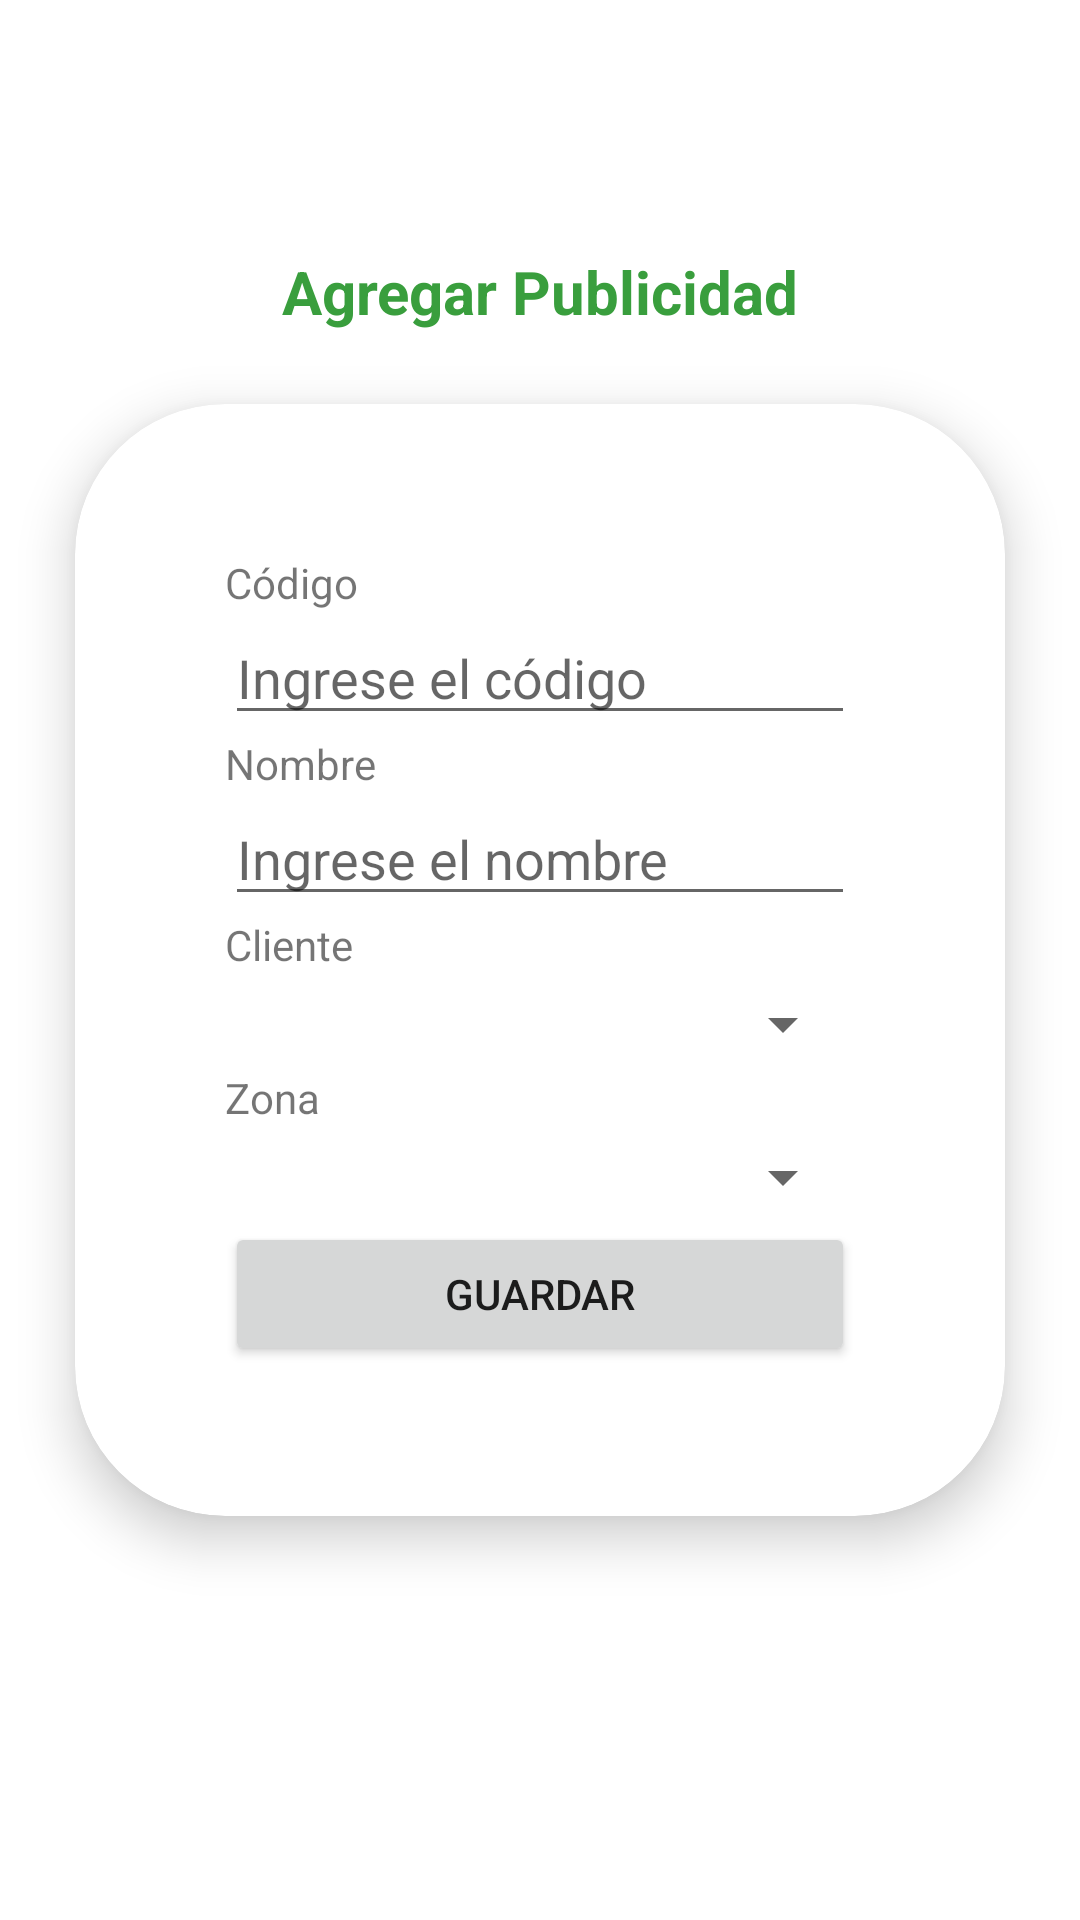

Produce the Android XML layout that renders to this screen, including the resource entries it uses.
<!-- AndroidManifest.xml: application theme Theme.AppMaestroPublicidadNE -->
<!-- res/layout/activity_add_publicity.xml -->
<?xml version="1.0" encoding="utf-8"?>
<androidx.constraintlayout.widget.ConstraintLayout xmlns:android="http://schemas.android.com/apk/res/android"
    xmlns:app="http://schemas.android.com/apk/res-auto"
    xmlns:tools="http://schemas.android.com/tools"
    android:layout_width="match_parent"
    android:layout_height="match_parent"
    android:elevation="5dp"
    tools:context=".activities.AddPublicityActivity">

    <TextView
        android:id="@+id/textView2"
        android:layout_width="wrap_content"
        android:layout_height="wrap_content"
        android:layout_gravity="center"
        android:layout_marginBottom="24dp"
        android:text="Agregar Publicidad"
        android:textAlignment="center"
        android:textColor="#399E3D"
        android:textSize="20sp"
        android:textStyle="bold"
        app:layout_constraintBottom_toTopOf="@+id/cardView"
        app:layout_constraintEnd_toEndOf="parent"
        app:layout_constraintStart_toStartOf="parent" />

    <androidx.cardview.widget.CardView
        android:id="@+id/cardView"
        android:layout_width="wrap_content"
        android:layout_height="wrap_content"
        android:layout_marginStart="32dp"
        android:layout_marginEnd="32dp"
        app:cardCornerRadius="50dp"
        app:cardElevation="10dp"
        app:layout_constraintBottom_toBottomOf="parent"
        app:layout_constraintEnd_toEndOf="parent"
        app:layout_constraintStart_toStartOf="parent"
        app:layout_constraintTop_toTopOf="parent">

        <LinearLayout
            android:layout_width="match_parent"
            android:layout_height="match_parent"
            android:layout_marginLeft="50dp"
            android:layout_marginTop="50dp"
            android:layout_marginRight="50dp"
            android:layout_marginBottom="50dp"
            android:orientation="vertical">

            <TextView
                android:id="@+id/textView13"
                android:layout_width="match_parent"
                android:layout_height="wrap_content"
                android:text="Código" />

            <EditText
                android:id="@+id/editTextPublicityCode"
                android:layout_width="match_parent"
                android:layout_height="wrap_content"
                android:digits="0123456789"
                android:ems="10"
                android:hint="Ingrese el código"
                android:inputType="number" />

            <TextView
                android:id="@+id/textView14"
                android:layout_width="match_parent"
                android:layout_height="wrap_content"
                android:text="Nombre" />

            <EditText
                android:id="@+id/editTextPublicityName"
                android:layout_width="match_parent"
                android:layout_height="wrap_content"
                android:ems="10"
                android:hint="Ingrese el nombre"
                android:inputType="textPersonName" />

            <TextView
                android:id="@+id/textView15"
                android:layout_width="match_parent"
                android:layout_height="wrap_content"
                android:text="Cliente" />

            <Spinner
                android:id="@+id/spinnerPublicityClients"
                android:layout_width="match_parent"
                android:layout_height="wrap_content"
                android:layout_marginTop="5dp"
                android:layout_marginBottom="3dp"
                android:spinnerMode="dialog"
                android:prompt="@string/select_client"/>

            <TextView
                android:id="@+id/textView16"
                android:layout_width="match_parent"
                android:layout_height="wrap_content"
                android:text="Zona" />

            <Spinner
                android:id="@+id/spinnerPublicityZones"
                android:layout_width="match_parent"
                android:layout_height="wrap_content"
                android:layout_marginTop="5dp"
                android:layout_marginBottom="3dp"
                android:spinnerMode="dialog"
                android:prompt="@string/select_zone"
           />

            <Button
                android:id="@+id/buttonSavePublicity"
                android:layout_width="match_parent"
                android:layout_height="wrap_content"
                android:text="Guardar" />
        </LinearLayout>
    </androidx.cardview.widget.CardView>
</androidx.constraintlayout.widget.ConstraintLayout>
<!-- resources referenced by this layout -->
<resources>
  <style name="Theme.AppMaestroPublicidadNE" parent="Theme.MaterialComponents.Light.NoActionBar">
          
          <item name="colorPrimary">@color/purple_500</item>
          <item name="colorPrimaryVariant">@color/purple_700</item>
          <item name="colorOnPrimary">@color/white</item>
          
          <item name="colorSecondary">@color/teal_200</item>
          <item name="colorSecondaryVariant">@color/teal_700</item>
          <item name="colorOnSecondary">@color/black</item>
          
          <item name="android:statusBarColor">?attr/colorPrimaryVariant</item>
          
      </style>
  <!-- not gathered from this repository: default colours our renderer supplied (Android Studio template values) -->
  <color name="purple_500">#FF6200EE</color>
  <color name="purple_700">#FF3700B3</color>
  <color name="teal_200">#FF03DAC5</color>
  <color name="teal_700">#FF018786</color>
  <color name="black">#FF000000</color>
  <color name="white">#FFFFFFFF</color>
</resources>
